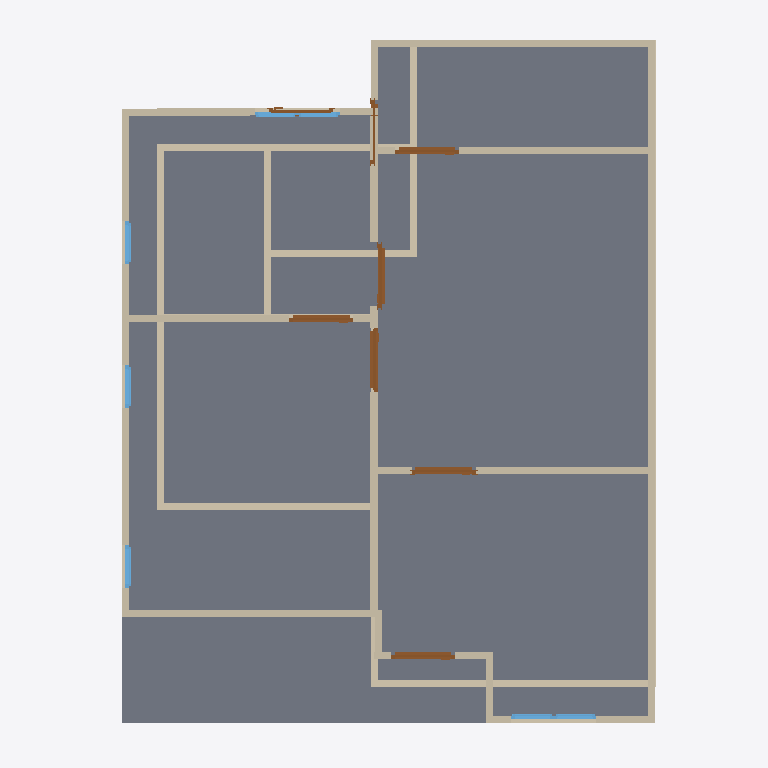
Plan cut of the same IFC building model at storey '2F' (level 3.00 m, cut at 4.40 m), seen from above with north up, elements coloured by IFC class: 25 walls (beige), 8 doors (brown), 7 windows (light blue), 1 slab (grey). Cut surfaces are drawn darker.
Extent 10.0 m × 10.0 m × 7.1 m (x, y, z). Storeys (3): GF at 0.00 m; 2F at 3.00 m; Roof at 6.00 m. Elements (60): 27 IfcWall, 17 IfcDoor, 13 IfcWindow, 2 IfcSlab, 1 IfcRoof.

HEADER;
FILE_DESCRIPTION(('ViewDefinition[DesignTransferView]'),'2;1');
FILE_NAME('so3-activity 1.ifc','2025-09-01T15:43:27+08:00',(''),(''),'IfcOpenShell 0.8.3-post1','Bonsai 0.8.3-post1','');
FILE_SCHEMA(('IFC4'));
ENDSEC;
DATA;
#1=IFCPROJECT('1IBQaSsAv9CAn2cAoc35Mb',$,'My Project',$,$,$,$,(#14,#26),#9);
#31=IFCSITE('2C_6zWvgX83um$DaJUvZ5$',$,'My Site',$,$,#54,$,$,$,$,$,$,$,$);
#37=IFCBUILDING('1WZntzNyz9Ifey_3Dq7vS0',$,'My Building',$,$,#60,$,$,$,$,$,$);
#43=IFCBUILDINGSTOREY('0rnqhpO6DEMQVKNoCD_gaC',$,'2F',$,$,#2514,$,$,$,$);
#67=IFCBUILDINGSTOREY('0e7VMPSpnFGOTGzNfz9sZ9',$,'GF',$,$,#83,$,$,$,$);
#5126=IFCBUILDINGSTOREY('24OWXzLl16SeXDLc8Qfscw',$,'Roof',$,$,#5142,$,$,$,$);
#3554=IFCSLAB('1J6Isyb_X9ePbYCtGs$ZTu',$,'Slab',$,$,#3562,#3569,$,$);
#2952=IFCWALL('0c1Ilvqr9Fyenhlh20Y1d8',$,'Wall',$,$,#2963,#2958,$,$);
#3110=IFCWALL('0i$NOf$tr57RcFlhbzmpHB',$,'Wall',$,$,#3295,#3116,$,$);
#3373=IFCWALL('3LaO5863L7z8atlHdmVRL9',$,'Wall',$,$,#3881,#3379,$,$);
#724=IFCWALL('1_e79DWrDCeh2Nhmqh3IbK',$,'Wall',$,$,#999,#730,$,$);
#2977=IFCWALL('2_IXCRYp53LQf1a7klaoGG',$,'Wall',$,$,#3046,#2983,$,$);
#131=IFCWALL('3C56Dvn5H8JBaoYjoLBloa',$,'Wall',$,$,#144,#139,$,$);
#3135=IFCWALL('0OtSKTQCP28f22fk$YuYTZ',$,'Wall',$,$,#3327,#3141,$,$);
#699=IFCWALL('3T4qtDjWTBTug$Dgk091xw',$,'Wall',$,$,#710,#705,$,$);
#749=IFCWALL('20TKLXrC95wOpBjEVM_hpE',$,'Wall',$,$,#1031,#755,$,$);
#3449=IFCWALL('0t4tUKaYTAGfhCnVmZbIrP',$,'Wall',$,$,#3460,#3455,$,$);
#3411=IFCWALL('2mF5tcmif5$ebzptnsCxbP',$,'Wall',$,$,#3422,#3417,$,$);
#4990=IFCWALL('21imD$op93O8t7Kf8r530B',$,'Wall',$,$,#5001,#4996,$,$);
#3487=IFCWALL('17Rt38Ugf4Yu8GpFq4_G2L',$,'Wall',$,$,#3498,#3493,$,$);
#1180=IFCWALL('0gth4X0Eb5r9gD7v04qvm6',$,'Wall',$,$,#1191,#1186,$,$);
#1218=IFCWALL('0kZbotivXCrwUKqxvXXjl5',$,'Wall',$,$,#1704,#1224,$,$);
#2914=IFCWALL('0KDPrwmgbD7BYoXot96lO$',$,'Wall',$,$,#2925,#2920,$,$);
#1243=IFCWALL('0DorLretrAaw4MH2dPwl__',$,'Wall',$,$,#1946,#1249,$,$);
#674=IFCWALL('3NPSPHyjzBBwBM89IBcHBG',$,'Wall',$,$,#940,#680,$,$);
#624=IFCWALL('1DnrnNHi923hUNvtzRE2kw',$,'Wall',$,$,#635,#630,$,$);
#3854=IFCDOOR('1JZ76n2bXB7R1U2MgPwngm',$,'Door',$,$,#3907,#3862,$,2.0,0.899999976158142,$,$,$);
#5225=IFCDOOR('01fkUCeibEDuTHMUUrQY4j',$,'Door',$,$,#5273,#5233,$,2.0,0.899999976158142,$,$,$);
#4202=IFCDOOR('0BHRkcPXrCPvCVNDwAKh5S',$,'Door',$,$,#5170,#4210,$,2.0,0.899999976158142,$,$,$);
#2761=IFCWALL('2TqeaxKDXAp9b63n4r9$tC',$,'Wall',$,$,#2868,#2767,$,$);
#5176=IFCDOOR('1hpmXAUgb6TuRnImto2rsH',$,'Door',$,$,#5224,#5184,$,2.0,0.899999976158142,$,$,$);
#3691=IFCDOOR('0YNdzC8xr7evAQbtZ6oAjW',$,'Door',$,$,#3755,#3700,$,2.0,0.899999976158142,$,$,$);
#4473=IFCDOOR('03W85oXIz14OGHay4VzweO',$,'Door',$,$,#4521,#4481,$,2.0,0.899999976158142,$,$,$);
#3060=IFCWALL('1HVKbU$AL8dP$3gXa0n6Ed',$,'Wall',$,$,#3071,#3066,$,$);
#2734=IFCWALL('2zl06jRqL7EgvZa3xdPAxd',$,'Wall',$,$,#2747,#2742,$,$);
#774=IFCWALL('2YaZAurW98EgDLhkB5Zne2',$,'Wall',$,$,#1063,#780,$,$);
#3160=IFCWALL('0vAMl5_k9DWQgn63bk9_yt',$,'Wall',$,$,#3359,#3166,$,$);
#4729=IFCWINDOW('0sJ2hP6Fb6XeTqFmHSXpcE',$,'Window',$,$,#4793,#4738,$,0.899999976158142,0.600000023841858,$,$,$);
#4794=IFCWINDOW('1zdXlKqC5AWvY9QJ3OXrKx',$,'Window',$,$,#4842,#4802,$,0.899999976158142,0.600000023841858,$,$,$);
#4892=IFCWINDOW('0Hgj3PJB12efX7iga6bsFI',$,'Window',$,$,#4940,#4900,$,0.899999976158142,0.600000023841858,$,$,$);
#4424=IFCDOOR('0PMi$DXxr4UA0FwESpjX6v',$,'Door',$,$,#4472,#4432,$,2.0,0.899999976158142,$,$,$);
#1102=IFCWALL('0tGYMFQcnEpgwCyLgS1imv',$,'Wall',$,$,#1113,#1108,$,$);
#4550=IFCWINDOW('1c713lvnP2HehCxRGGz6LK',$,'Window',$,$,#4598,#4558,$,0.899999976158142,0.600000023841858,$,$,$);
#4599=IFCWINDOW('2g9ZMUO2L1dwVxlQKFPD6E',$,'Window',$,$,#4647,#4607,$,0.899999976158142,0.600000023841858,$,$,$);
#4359=IFCDOOR('2uKaNNTx95dPbSstdclEMr',$,'Door',$,$,#4423,#4368,$,2.0,0.899999976158142,$,$,$);
#5077=IFCWINDOW('1c2JuvYcD4GgDcZL$KLXDR',$,'Window',$,$,#5125,#5085,$,0.899999976158142,0.600000023841858,$,$,$);
#5028=IFCWINDOW('1a1ooXp8b2dhm2ZKauCN2U',$,'Window',$,$,#5076,#5036,$,0.899999976158142,0.600000023841858,$,$,$);
ENDSEC;